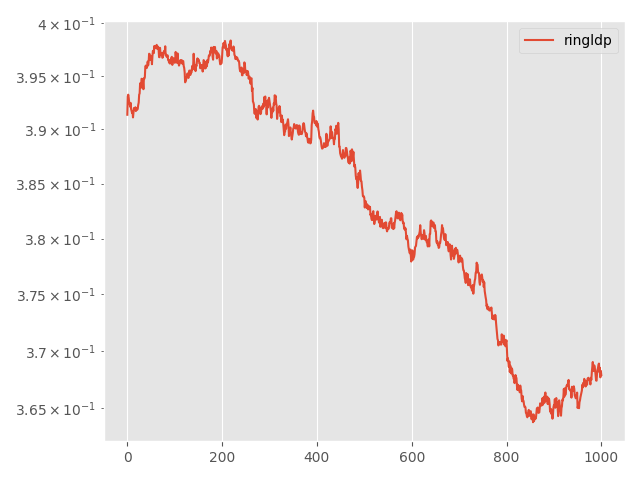

The file beside this chart, header and first rows:
Step, topology, method, lr, clip, momentum, sigma, sigma-cor, epsilon, loss
0, ring, ldp, 0.01, 0.001, 0.0, 0.08031, 0, 10, 0.3914
5, ring, ldp, 0.01, 0.001, 0.0, 0.08031, 0, 10, 0.3931
10, ring, ldp, 0.01, 0.001, 0.0, 0.08031, 0, 10, 0.3932
15, ring, ldp, 0.01, 0.001, 0.0, 0.08031, 0, 10, 0.3929
20, ring, ldp, 0.01, 0.001, 0.0, 0.08031, 0, 10, 0.3924
25, ring, ldp, 0.01, 0.001, 0.0, 0.08031, 0, 10, 0.3924
30, ring, ldp, 0.01, 0.001, 0.0, 0.08031, 0, 10, 0.3921
35, ring, ldp, 0.01, 0.001, 0.0, 0.08031, 0, 10, 0.3925
40, ring, ldp, 0.01, 0.001, 0.0, 0.08031, 0, 10, 0.3919
45, ring, ldp, 0.01, 0.001, 0.0, 0.08031, 0, 10, 0.3917
50, ring, ldp, 0.01, 0.001, 0.0, 0.08031, 0, 10, 0.3915
55, ring, ldp, 0.01, 0.001, 0.0, 0.08031, 0, 10, 0.3917
60, ring, ldp, 0.01, 0.001, 0.0, 0.08031, 0, 10, 0.3911
65, ring, ldp, 0.01, 0.001, 0.0, 0.08031, 0, 10, 0.3916
70, ring, ldp, 0.01, 0.001, 0.0, 0.08031, 0, 10, 0.392
75, ring, ldp, 0.01, 0.001, 0.0, 0.08031, 0, 10, 0.3918
80, ring, ldp, 0.01, 0.001, 0.0, 0.08031, 0, 10, 0.3919
85, ring, ldp, 0.01, 0.001, 0.0, 0.08031, 0, 10, 0.3921
90, ring, ldp, 0.01, 0.001, 0.0, 0.08031, 0, 10, 0.3917
95, ring, ldp, 0.01, 0.001, 0.0, 0.08031, 0, 10, 0.3918
100, ring, ldp, 0.01, 0.001, 0.0, 0.08031, 0, 10, 0.392
105, ring, ldp, 0.01, 0.001, 0.0, 0.08031, 0, 10, 0.3918
110, ring, ldp, 0.01, 0.001, 0.0, 0.08031, 0, 10, 0.3919
115, ring, ldp, 0.01, 0.001, 0.0, 0.08031, 0, 10, 0.3923
120, ring, ldp, 0.01, 0.001, 0.0, 0.08031, 0, 10, 0.3925
125, ring, ldp, 0.01, 0.001, 0.0, 0.08031, 0, 10, 0.3932
130, ring, ldp, 0.01, 0.001, 0.0, 0.08031, 0, 10, 0.3934
135, ring, ldp, 0.01, 0.001, 0.0, 0.08031, 0, 10, 0.3943
140, ring, ldp, 0.01, 0.001, 0.0, 0.08031, 0, 10, 0.3941
145, ring, ldp, 0.01, 0.001, 0.0, 0.08031, 0, 10, 0.3939
150, ring, ldp, 0.01, 0.001, 0.0, 0.08031, 0, 10, 0.3947
155, ring, ldp, 0.01, 0.001, 0.0, 0.08031, 0, 10, 0.3947
160, ring, ldp, 0.01, 0.001, 0.0, 0.08031, 0, 10, 0.3944
165, ring, ldp, 0.01, 0.001, 0.0, 0.08031, 0, 10, 0.3944
170, ring, ldp, 0.01, 0.001, 0.0, 0.08031, 0, 10, 0.3937
175, ring, ldp, 0.01, 0.001, 0.0, 0.08031, 0, 10, 0.3948
180, ring, ldp, 0.01, 0.001, 0.0, 0.08031, 0, 10, 0.3947
185, ring, ldp, 0.01, 0.001, 0.0, 0.08031, 0, 10, 0.3949
190, ring, ldp, 0.01, 0.001, 0.0, 0.08031, 0, 10, 0.3959
195, ring, ldp, 0.01, 0.001, 0.0, 0.08031, 0, 10, 0.396
200, ring, ldp, 0.01, 0.001, 0.0, 0.08031, 0, 10, 0.3957
205, ring, ldp, 0.01, 0.001, 0.0, 0.08031, 0, 10, 0.3957
210, ring, ldp, 0.01, 0.001, 0.0, 0.08031, 0, 10, 0.3959
215, ring, ldp, 0.01, 0.001, 0.0, 0.08031, 0, 10, 0.3963
220, ring, ldp, 0.01, 0.001, 0.0, 0.08031, 0, 10, 0.396
225, ring, ldp, 0.01, 0.001, 0.0, 0.08031, 0, 10, 0.3963
230, ring, ldp, 0.01, 0.001, 0.0, 0.08031, 0, 10, 0.3971
235, ring, ldp, 0.01, 0.001, 0.0, 0.08031, 0, 10, 0.3971
240, ring, ldp, 0.01, 0.001, 0.0, 0.08031, 0, 10, 0.3968
245, ring, ldp, 0.01, 0.001, 0.0, 0.08031, 0, 10, 0.3965
250, ring, ldp, 0.01, 0.001, 0.0, 0.08031, 0, 10, 0.3969
255, ring, ldp, 0.01, 0.001, 0.0, 0.08031, 0, 10, 0.3968
260, ring, ldp, 0.01, 0.001, 0.0, 0.08031, 0, 10, 0.3961
265, ring, ldp, 0.01, 0.001, 0.0, 0.08031, 0, 10, 0.3969
270, ring, ldp, 0.01, 0.001, 0.0, 0.08031, 0, 10, 0.3974
275, ring, ldp, 0.01, 0.001, 0.0, 0.08031, 0, 10, 0.3972
280, ring, ldp, 0.01, 0.001, 0.0, 0.08031, 0, 10, 0.3971
285, ring, ldp, 0.01, 0.001, 0.0, 0.08031, 0, 10, 0.3978
290, ring, ldp, 0.01, 0.001, 0.0, 0.08031, 0, 10, 0.3976
295, ring, ldp, 0.01, 0.001, 0.0, 0.08031, 0, 10, 0.3977
... 941 more rows
